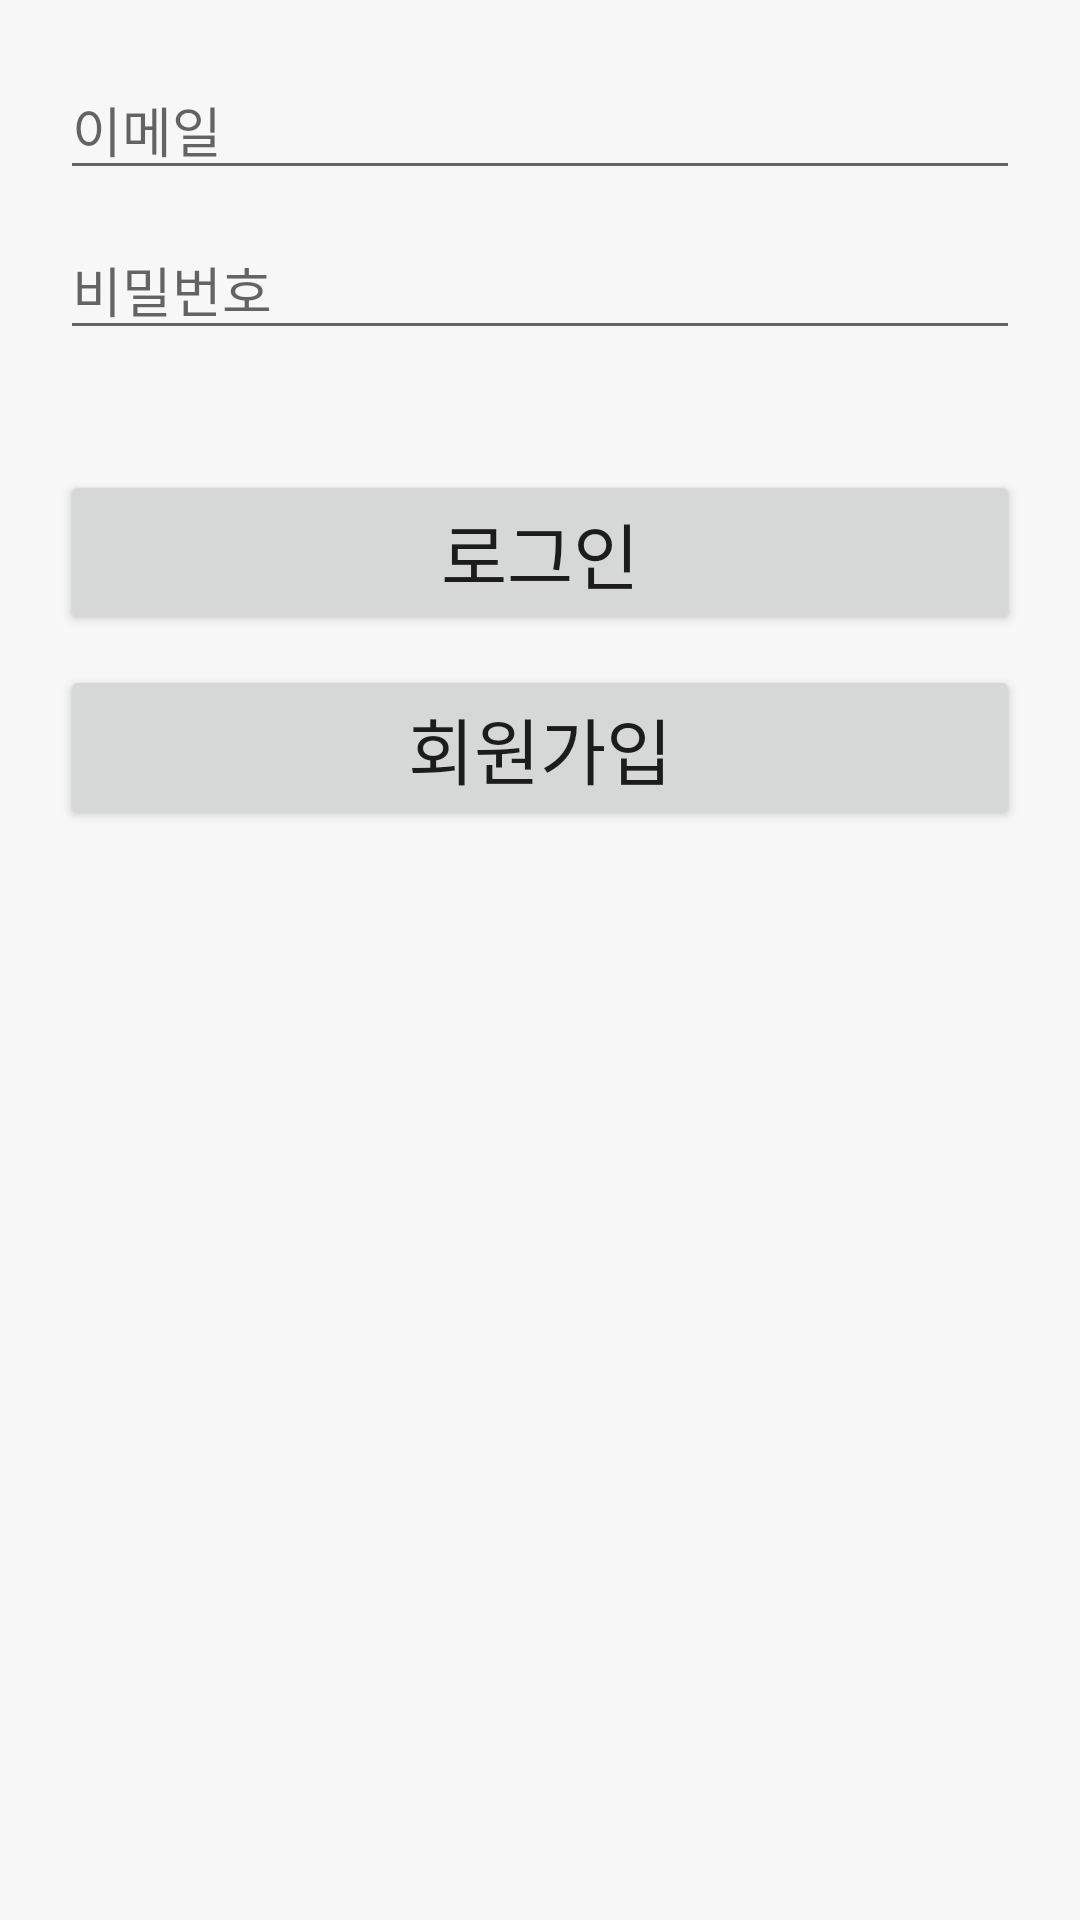

Android layout source for this screen:
<!-- AndroidManifest.xml: application theme Theme.CloverChatApp -->
<!-- res/layout/fragment_sign_in.xml -->
<?xml version="1.0" encoding="utf-8"?>
<LinearLayout
    xmlns:android="http://schemas.android.com/apk/res/android"
    android:orientation="vertical"
    android:layout_width="match_parent"
    android:layout_height="match_parent"
    android:padding="20dp">

    <EditText
        android:id="@+id/signInId"
        android:layout_width="match_parent"
        android:layout_height="wrap_content"
        android:layout_marginBottom="10dp"
        android:hint="이메일"/>
    <EditText
        android:id="@+id/signInPassword"
        android:layout_width="match_parent"
        android:layout_height="wrap_content"
        android:inputType="textPassword"
        android:layout_marginBottom="10dp"
        android:hint="비밀번호"/>

    <Button
        android:id="@+id/signInBtn"
        android:layout_width="match_parent"
        android:layout_height="wrap_content"
        android:text="로그인"
        android:textSize="24sp"
        android:layout_marginTop="30dp"
        android:layout_marginBottom="10dp"/>
    <Button
        android:id="@+id/signInToSignUpBtn"
        android:layout_width="match_parent"
        android:layout_height="wrap_content"
        android:text="회원가입"
        android:textSize="24sp"
        android:layout_marginBottom="10dp"/>

</LinearLayout>
<!-- resources referenced by this layout -->
<resources>
  <style name="Theme.CloverChatApp" parent="Theme.MaterialComponents.Light.DarkActionBar">
          
  
          <item name="colorPrimary">#6D9886</item>
          <item name="colorPrimaryVariant">@color/purple_700</item>
          <item name="colorOnPrimary">@color/white</item>
          
          <item name="colorSecondary">@color/teal_200</item>
          <item name="colorSecondaryVariant">@color/teal_700</item>
          <item name="colorOnSecondary">@color/black</item>
          
          <item name="android:statusBarColor" tools:targetApi="l">?attr/colorPrimaryVariant</item>
          
          
  
          <item name="android:windowBackground">#F7F7F7</item>
      </style>
  <!-- not gathered from this repository: default colours our renderer supplied (Android Studio template values) -->
  <color name="purple_700">#FF3700B3</color>
  <color name="teal_200">#FF03DAC5</color>
  <color name="teal_700">#FF018786</color>
  <color name="black">#FF000000</color>
  <color name="white">#FFFFFFFF</color>
</resources>
